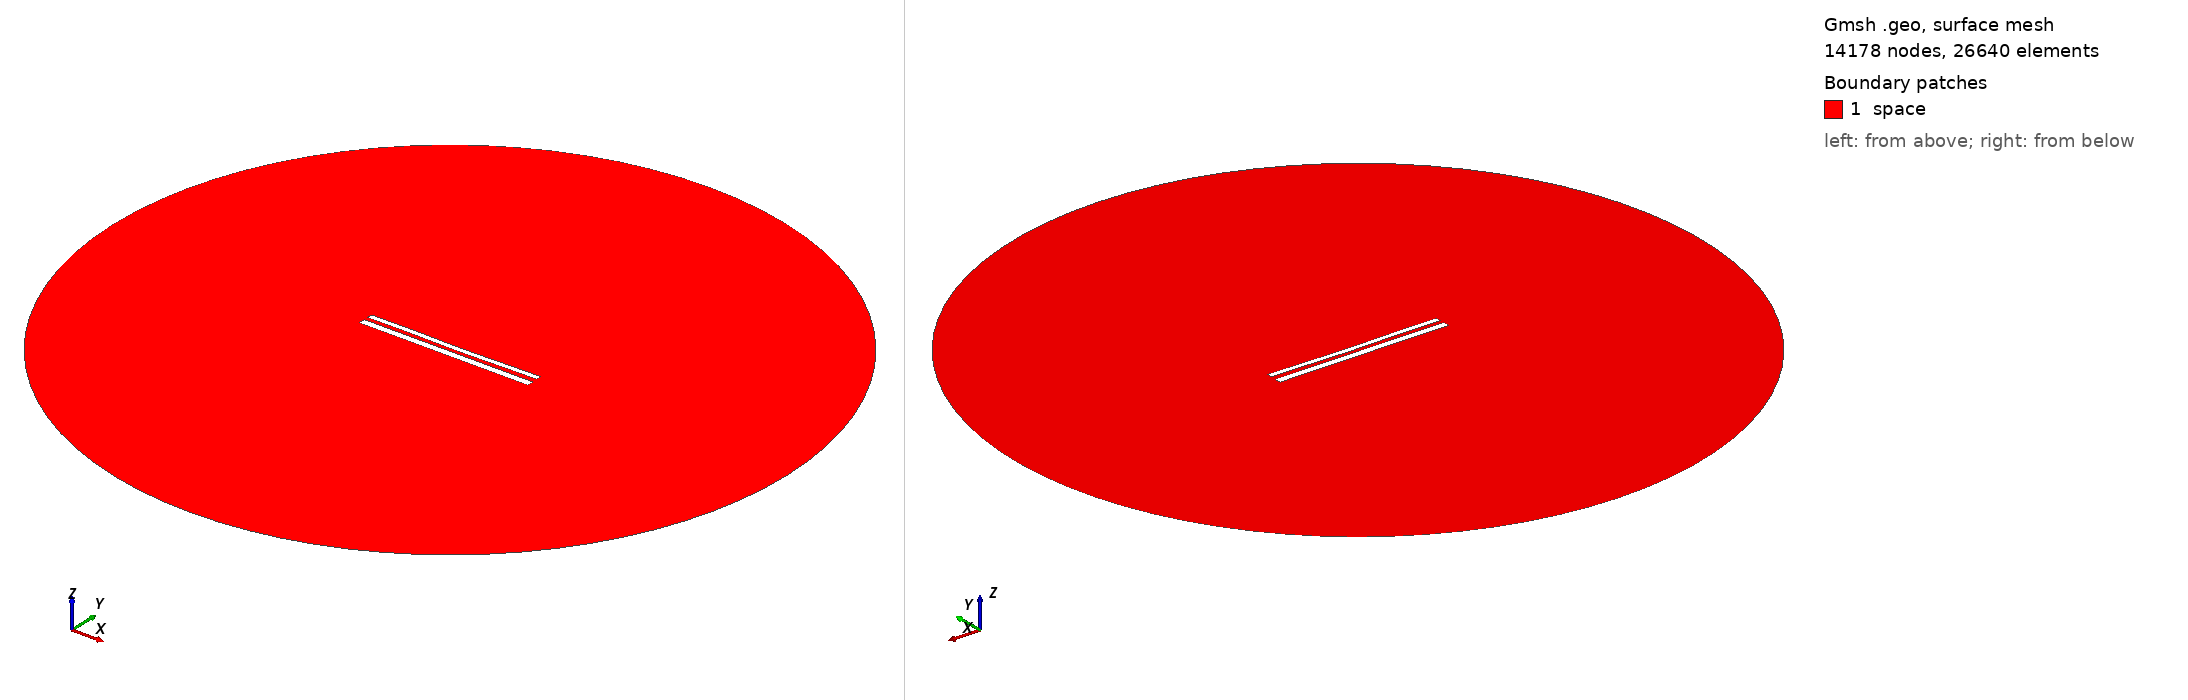

Gmsh geometry script, surface-meshed: 14178 nodes, 26640 surface elements. Boundary patches (legend numbers): 1 space. Left view from above one corner, right view from below the opposite corner. Legend entries are the model's physical surfaces. The drawing asked Gmsh for element sizes between 1% and 20% of the model's largest extent; the script's own settings can give other sizes.

=== 11769.geo (drawn) ===
//---------------------------------------
// Geometry kernel
//---------------------------------------

SetFactory("OpenCASCADE");



//---------------------------------------
// Parameters of the geometry
//---------------------------------------

// Overetch of the upper plate
overetch = 0.375;

// Distance between the plates
distance = 2.25;

// Discretization over the x axis (for the deformation)
nx = 50; 

// Length of the plate
L = 100 - overetch; 

// Number of modes
n = 4; 

// 1st mode coefficient
coeff(1) = 0.15;
beta(1) = 0.596864 * 3.1415926535 / L;

// 2nd mode coefficient
coeff(2) = -0.15;
beta(2) = 1.49418 * 3.1415926535 / L;

// 3rd mode coefficient
coeff(3) = 0.07499999999999998;
beta(3) = 2.50025 * 3.1415926535 / L;

// 4th mode coefficient
coeff(4) = 0.07499999999999998;
beta(4) = 3.49999 * 3.1415926535 / L;



//---------------------------------------
// Upper plate (deformed rectangle)
//---------------------------------------

// Coordiantes of the upper plate
xmin = -50;
xmax = 50 - overetch;

// Height of the upper plate
yheight = 4 - 2 * overetch;

// Indexes of the points
UpperID[] = {};
LowerID[] = {};
LeftID[] = {};
RightID[] = {};

// Point index
p = 1;

// Horizontal edges
For i In {1:nx}
    x = xmin + (i-1)*(xmax - xmin)/(nx-1);

    y_bottom = distance / 2 + overetch;
    For j In {1:n}
        C = (Cosh(beta(j)*L) + Cos(beta(j)*L)) / (Sinh(beta(j)*L) + Sin(beta(j)*L));
        y_bottom  = y_bottom + coeff(j) * (Cosh(beta(j)*(x+50)) - Cos(beta(j)*(x+50)) - C * (Sinh(beta(j)*(x+50)) - Sin(beta(j)*(x+50))));
    EndFor

    y_top = y_bottom + yheight;

    Point(p) = {x, y_top, 0, 1.0};
    UpperID[i] = p;
    p = p + 1;

    Point(p) = {x, y_bottom, 0, 1.0};
    LowerID[i] = p;
    p = p + 1;
EndFor

// Create point lists
UpperPts[] = {}; LowerPts[] = {};
For i In {1:nx}
  UpperPts[] += {UpperID[i]};
  LowerPts[] += {LowerID[i]};
EndFor

// Build splines
Spline(1) = {UpperPts[]};
Spline(2) = {LowerPts[]};
Line(3) = {LowerPts[nx-1], UpperPts[nx-1]};
Line(4) = {LowerPts[0], UpperPts[0]};

// Build the plane surface
Curve Loop(1) = {2, 3, -1, -4};
Plane Surface(1) = {1};



//---------------------------------------
// Lower plate (rectangle)
//---------------------------------------

// Vertices
Point(1001) = {-50, -1, 0, 1.0};
Point(1002) = { 50, -1, 0, 1.0};
Point(1003) = { 50,  -5, 0, 1.0};
Point(1004) = {-50,  -5, 0, 1.0};

// Edges
Line(5) = {1001, 1002};
Line(6) = {1002, 1003};
Line(7) = {1003, 1004};
Line(8) = {1004, 1001};

// Plane surface
Line Loop(2) = {5, 6, 7, 8};
Plane Surface(2) = {2}; 



//---------------------------------------
// Outer (fictious) boundary
//---------------------------------------

// Points
Point(1005) = {0, 0, 0};       // Center
Point(1006) = {200, 0, 0};     // Start point
Point(1007) = {0, 200, 0};     // 90 degrees
Point(1008) = {-200, 0, 0};    // 180 degrees
Point(1009) = {0, -200, 0};    // 270 degrees

// Circle arcs (each needs start, center, end)
Circle(9) = {1006, 1005, 1007};
Circle(10) = {1007, 1005, 1008};
Circle(11) = {1008, 1005, 1009};
Circle(12) = {1009, 1005, 1006};

// Plane surface for the entire domain
Curve Loop(3) = {9, 10, 11, 12};
Surface(3) = {3};

// Subtract the plates from the whole domain to obtain the actual domain where we want to solve the equations
BooleanDifference{ Surface{3}; Delete; }{ Surface{1}; Surface{2}; Delete; }




//---------------------------------------
// Transfinite Lines/Curves
//---------------------------------------

// Set the number of points on the boundaries
r = 7;

// Plates
Transfinite Curve {1, 2} = 50*r Using Progression 1;
Transfinite Curve {3, 4} = 2*r Using Progression 1;
Transfinite Line {5, 7} = 50*r Using Progression 1;
Transfinite Line {6, 8} = 2*r Using Progression 1;

// Outer boundary
Transfinite Line {9, 10, 11, 12} = 20 Using Progression 1;



//---------------------------------------
// Physical groups
//---------------------------------------                

// Physical curves (boundaries)
Physical Line("force_segment", 10) = {2};
Physical Line("upper_plate", 11) = {1, 3, 4};
Physical Line("lower_plate", 12) = {5, 6, 7, 8};
Physical Line("boundary", 20) = {9, 10, 11, 12};

// Physical Surfaces
Physical Surface("space", 30) = {3};



//---------------------------------------
// 6. Generate the Mesh
//---------------------------------------

// 2D mesh generation
Mesh 2;
